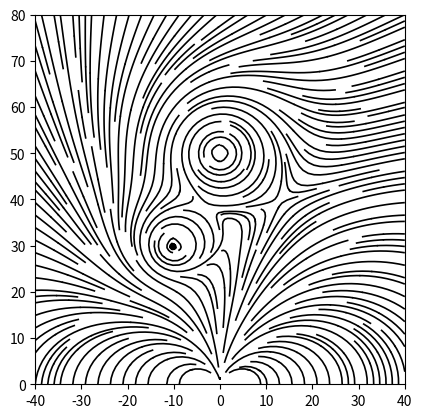

The matplotlib source for this figure:
import sys
import numpy as np
import matplotlib.pyplot as plt
import matplotlib

# Magnetic Field Strengths
B0 = 100
B1 = 10

pos1 = [-10, 30]
pos2 = [0, 50]

# Functions for magnetic Field
def Bpole(X, Y):
    m = [0, 1]
    mr = m[0] * X + m[1] * Y 
    r = np.sqrt(X**2 + Y**2)
    mag = B0 / r**5
    bx = mag * (3 * X * mr - m[0] * r**2)
    by = mag * (3 * Y * mr - m[1] * r**2)
    return bx, by

def Bwire(X, Y, pos):
    Xtrans = X - pos[0]
    Ytrans = Y - pos[1]
    r = np.sqrt((Xtrans)**2+(Ytrans)**2)
    mag = B1 / r**3
    bx = mag * (np.cos(np.arctan2(Xtrans,Ytrans)))
    by = mag * (-np.sin(np.arctan2(Xtrans,Ytrans)))                                
    return bx, by

# Grid of x, y points on a Cartesian grid
nx, ny = 64, 64
XMAX, YMAX = 40, 40
x = np.linspace(-XMAX, XMAX, nx)
y = np.linspace(0, 2*YMAX, ny)
X, Y = np.meshgrid(x, y)

#Calculate Vectors
BpoleX, BpoleY = Bpole(X, Y)
Bwire1X, Bwire1Y = Bwire(X, Y, pos1)
Bwire2X, Bwire2Y = Bwire(X, Y, pos2)

# Add magnetic fields
Bx = -(BpoleX + Bwire1X + Bwire2X)
By = -(BpoleY + Bwire1Y + Bwire2Y)

# Plot the streamlines with an appropriate colormap and arrow style
fig, ax = plt.subplots()
#plt.style.use('dark_background')
print(matplotlib.__version__)

#Polt Style
ax.streamplot(x, y, Bx, By, color='black', linewidth=1.2, density=2, arrowstyle='-', arrowsize=1.5)

ax.set_xlim(-XMAX, XMAX)
ax.set_ylim(0, 2*YMAX)
ax.set_aspect('equal')
plt.show()